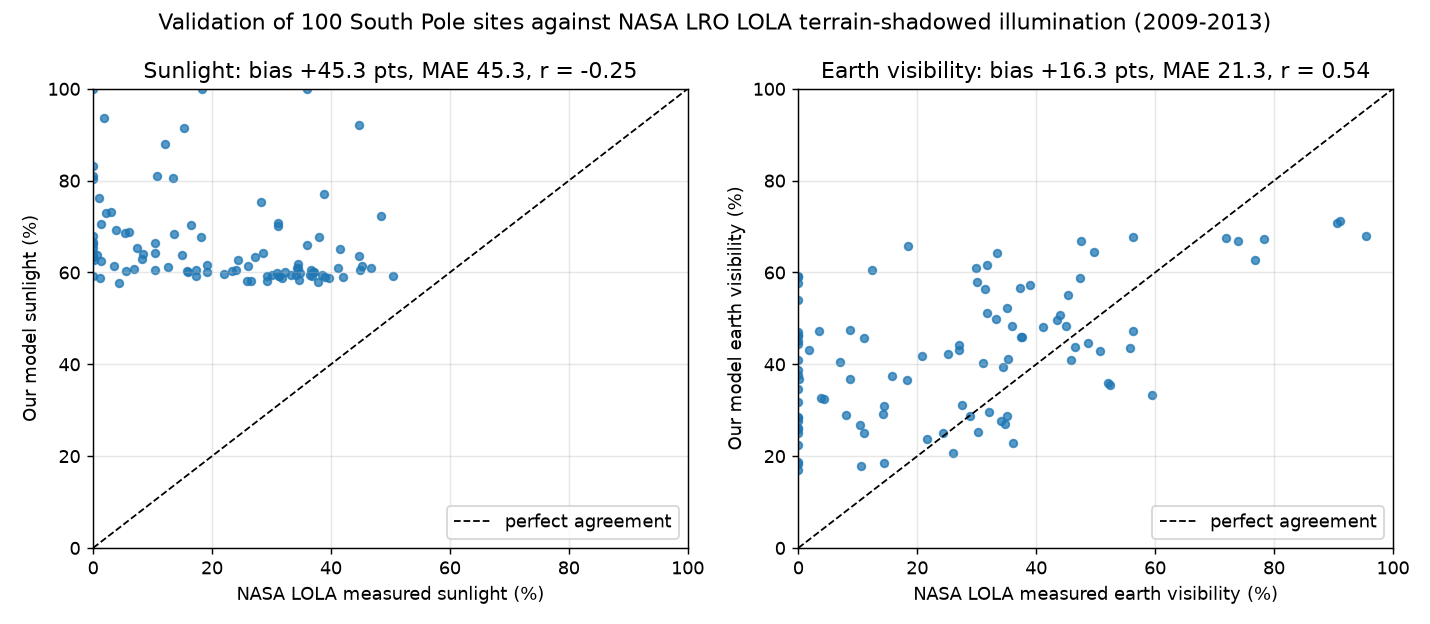

The data file committed next to this chart (first rows):
Site_ID, Lat, Lon, Sun_Visible_Pct, Sun_Avg_El, Sun_Max_El, Earth_Visible_Pct, Earth_Avg_El, Earth_Max_El, Elevation_m, Slope_deg, NASA_Sun_Pct, NASA_Earth_Pct, Sun_Diff, Earth_Diff, Our_Score, NASA_Corrected_Score, Our_Rank, NASA_Corrected_Rank
Auto_SP_01, -86, 9.004, 60.24, 1.27, 5.52, 66.76, 3.16, 10.23, 1724, 11.99, 15.76, 47.47, 44.48, 19.29, 67.61, 53.33, 36, 43
Auto_SP_02, -87.38, 80.36, 66.27, 1.32, 4.17, 45.18, -0.34, 6.54, -2726, 0.242, 0.0, 0.0, 66.27, 45.18, 74.64, 50.5, 13, 48
Auto_SP_03, -85.71, 243.6, 59.33, 1.28, 5.75, 33.38, -2.67, 4.83, 2827, 10.35, 36.81, 59.4, 22.52, -26.02, 60.79, 59.83, 56, 23
Auto_SP_04, -85.28, 31.3, 58.71, 1.29, 6.26, 67.94, 3.24, 10.14, 6006, 13.49, 39.64, 95.51, 19.07, -27.57, 65.62, 65.77, 40, 6
Auto_SP_05, -86.75, 10.73, 62.94, 1.28, 4.78, 61.62, 2.4, 9.48, 285.0, 22.73, 8.293, 31.72, 54.65, 29.9, 44.22, 25.59, 88, 88
Auto_SP_06, -87.66, 181.9, 70.09, 1.32, 3.77, 30.88, -3.1, 4.04, -1260, 3.898, 31.03, 14.47, 39.06, 16.41, 70.41, 57.97, 26, 27
Auto_SP_07, -89.19, 71.58, 100.0, 1.31, 2.36, 44.41, -0.52, 6.54, -1006, 68.46, 0.0, 0.0, 100.0, 44.41, 39.92, 7.65, 92, 100
Auto_SP_08, -85.97, 196.2, 61.42, 1.32, 5.47, 23.66, -4.63, 2.62, -1448, 26.01, 3.444, 21.71, 57.98, 1.946, 28.42, 13.88, 100, 96
Auto_SP_09, -87.65, 212.1, 70.44, 1.31, 3.8, 32.62, -2.75, 4.5, -1308, 19.89, 16.45, 3.749, 53.99, 28.87, 41.32, 23.04, 90, 91
Auto_SP_10, -85.5, 2.34, 58.99, 1.26, 6.02, 70.71, 3.7, 10.82, 841.5, 17.47, 38.94, 90.61, 20.05, -19.9, 58.19, 56.76, 60, 33
Auto_SP_11, -85.51, 251.3, 58.08, 1.27, 5.95, 35.95, -2.2, 5.34, -914.0, 10.14, 29.28, 52.12, 28.8, -16.18, 62.02, 57.8, 52, 29
Auto_SP_12, -87.08, 55.97, 64.26, 1.31, 4.46, 52.19, 0.85, 7.75, 55.0, 4.866, 10.46, 35.03, 53.8, 17.16, 76.7, 60.52, 7, 20
Auto_SP_13, -85.11, 121.2, 59.06, 1.36, 6.45, 29.15, -3.29, 3.48, -3094, 6.303, 42.06, 14.28, 17.0, 14.87, 68.67, 61.91, 34, 16
Auto_SP_14, -88.48, 34.82, 80.99, 1.3, 3.06, 49.97, 0.47, 7.52, -3340, 33.22, 0.0, 33.24, 80.99, 16.73, 38.03, 15.26, 97, 94
Auto_SP_15, -85.4, 217.3, 60.17, 1.3, 6.05, 25.12, -4.42, 2.99, -2117, 12.16, 37.17, 0.0, 23, 25.12, 55.08, 45.05, 68, 56
Auto_SP_16, -85.51, 262.7, 58.15, 1.26, 5.95, 40.53, -1.34, 6.22, -2215, 2.29, 25.91, 7.0, 32.24, 33.53, 73.76, 59.99, 15, 22
Auto_SP_17, -86.34, 350.3, 61.21, 1.26, 5.18, 64.26, 2.82, 10.01, 810.0, 7.984, 12.6, 33.36, 48.61, 30.9, 74.66, 57.34, 12, 32
Auto_SP_18, -86.92, 198.7, 65.09, 1.32, 4.52, 28.31, -3.67, 3.56, -436.0, 16.51, 41.45, 0.0, 23.64, 28.31, 46.41, 35.66, 85, 76
Auto_SP_19, -85.45, 222.7, 60.44, 1.3, 6.01, 26.72, -4.11, 3.33, -2556, 3.382, 36.61, 10.37, 23.83, 16.35, 69.92, 61.22, 29, 18
Auto_SP_20, -85.36, 207.8, 60.1, 1.31, 6.09, 22.76, -4.86, 2.49, -1714, 13.49, 15.99, 36.16, 44.11, -13.4, 51.73, 43.27, 74, 65
Auto_SP_21, -85.8, 16.5, 59.75, 1.28, 5.73, 67.45, 3.23, 10.25, 362.5, 12.53, 22.09, 72, 37.66, -4.555, 66.9, 58.47, 39, 26
Auto_SP_22, -87.61, 104.2, 68.36, 1.33, 3.94, 39.49, -1.36, 5.55, -63.0, 7.328, 13.63, 34.42, 54.73, 5.067, 68.39, 54.1, 35, 41
Auto_SP_23, -88.59, 83.81, 87.99, 1.31, 2.96, 43.72, -0.62, 6.37, -503.0, 5.565, 12.15, 46.56, 75.84, -2.84, 76.55, 58.47, 8, 25
Auto_SP_24, -88.41, 100.1, 80.64, 1.32, 3.14, 41.15, -1.05, 5.93, -771.5, 8.995, 13.36, 35.28, 67.28, 5.872, 67.39, 49.88, 37, 50
Auto_SP_25, -86.01, 131.3, 61.07, 1.35, 5.54, 28.94, -3.39, 3.45, -2124, 6.496, 46.75, 8.054, 14.32, 20.89, 67.3, 60.14, 38, 21
Auto_SP_26, -86.96, 75.42, 63.84, 1.32, 4.59, 47.12, -0.01, 6.84, -838.5, 7.34, 0.6, 0.0, 63.24, 47.12, 70.58, 46.84, 23, 53
Auto_SP_27, -87.42, 337.2, 66.48, 1.27, 4.09, 56.63, 1.6, 8.83, -133.0, 19, 10.44, 37.35, 56.04, 19.28, 50.02, 32.92, 79, 82
Auto_SP_28, -85.97, 219.3, 61.69, 1.3, 5.48, 27.69, -3.87, 3.51, -1944, 11.89, 19.11, 34.13, 42.58, -6.443, 56, 46.69, 67, 54
Auto_SP_29, -87.93, 262.5, 72.24, 1.28, 3.53, 41.85, -1.04, 6.29, 216.0, 18.14, 48.38, 20.72, 23.86, 21.13, 47.75, 38.21, 83, 74
Auto_SP_30, -87.98, 136.6, 72.87, 1.33, 3.58, 34.56, -2.24, 4.76, 189.5, 18.36, 2.19, 0.0, 70.68, 34.56, 45.37, 22, 86, 92
Auto_SP_31, -85.03, 230.4, 59.26, 1.29, 6.43, 27.69, -3.93, 3.57, -1640, 11.25, 31.29, 0.0, 27.97, 27.69, 58.07, 46.37, 62, 55
Auto_SP_32, -86.27, 246.5, 60.86, 1.28, 5.19, 35.46, -2.26, 5.21, -1172, 4.345, 6.926, 52.4, 53.93, -16.94, 71.71, 61.46, 20, 17
Auto_SP_33, -85.41, 279.4, 58.22, 1.25, 6.06, 47.47, -0.03, 7.54, -2485, 14.7, 26.48, 8.664, 31.75, 38.81, 56.73, 42.16, 66, 68
Auto_SP_34, -87.61, 11.56, 67.94, 1.29, 3.92, 56.42, 1.56, 8.65, -2393, 25.83, 0.0, 31.43, 67.94, 24.98, 38.07, 17.05, 96, 93
Auto_SP_35, -87.19, 96.39, 65.37, 1.33, 4.36, 40.87, -1.08, 5.78, -821.5, 19.15, 7.391, 45.86, 57.98, -4.993, 45.1, 31.77, 87, 84
Auto_SP_36, -87.7, 339.4, 68.91, 1.28, 3.8, 55.17, 1.37, 8.58, -1104, 3.018, 6.041, 45.28, 62.87, 9.891, 77.77, 60.63, 5, 19
Auto_SP_37, -85.32, 113.3, 59.4, 1.36, 6.24, 32.34, -2.61, 4.15, -2660, 3.471, 38.53, 4.272, 20.87, 28.07, 72.11, 62.09, 18, 14
Auto_SP_38, -85.95, 142.4, 61.0, 1.35, 5.6, 26.16, -3.97, 2.92, -1728, 7.763, 41.13, 0.0, 19.87, 26.16, 63.92, 54.47, 46, 39
Auto_SP_39, -85.22, 165.2, 59.47, 1.35, 6.21, 18.67, -5.38, 1.64, -2376, 13.83, 30.03, 0.0, 29.44, 18.67, 49.95, 39.47, 80, 70
Auto_SP_40, -87.43, 88.79, 66.69, 1.33, 4.13, 43.03, -0.72, 6.16, -2728, 5.378, 0.0, 27.1, 66.69, 15.93, 73.27, 54.14, 16, 40
Auto_SP_41, -86.25, 94.59, 61.49, 1.34, 5.3, 40.87, -1.07, 5.73, -296.0, 11.53, 25.98, 0.0, 35.51, 40.87, 60.81, 44.96, 55, 57
Auto_SP_42, -86.18, 323.2, 60.44, 1.25, 5.32, 60.58, 2.28, 9.63, -2608, 17.6, 24.09, 12.37, 36.35, 48.21, 54.39, 37.05, 70, 75
Auto_SP_43, -86.84, 78.96, 63.43, 1.33, 4.71, 46.15, -0.17, 6.67, -1204, 23.28, 0.0, 0.0, 63.43, 46.15, 38.5, 14.88, 94, 95
Auto_SP_44, -85.01, 183.4, 59.2, 1.34, 6.43, 17.0, -5.74, 1.43, -5131, 7.532, 0.0, 0.0, 59.2, 17.0, 62.26, 44.78, 51, 59
Auto_SP_45, -88.49, 16.96, 81.12, 1.29, 3.04, 51.08, 0.66, 7.75, -273.0, 19.42, 10.73, 31.64, 70.39, 19.44, 49.53, 28.89, 81, 86
Auto_SP_46, -88.34, 225.9, 83.21, 1.3, 3.11, 36.85, -1.92, 5.33, -2554, 2.176, 0.0, 0.075, 83.21, 36.77, 74.56, 47.74, 14, 52
Auto_SP_47, -85.55, 152, 60.03, 1.35, 5.89, 22.41, -4.68, 2.24, -2328, 9.479, 36.92, 0.0, 23.11, 22.41, 59.5, 49.91, 59, 49
Auto_SP_48, -88.74, 137.4, 92.02, 1.32, 2.82, 37.75, -1.7, 5.35, 735.0, 21.55, 44.78, 0.0, 47.24, 37.75, 43.5, 25.32, 89, 89
Auto_SP_49, -85.01, 190.5, 59.26, 1.33, 6.43, 17.77, -5.66, 1.56, -2216, 7.391, 17.29, 10.46, 41.97, 7.312, 62.75, 51.18, 49, 47
Auto_SP_50, -85.07, 309.9, 57.74, 1.24, 6.41, 60.93, 2.37, 9.87, -3986, 2.693, 4.423, 29.87, 53.32, 31.06, 80.7, 62.2, 3, 13
Auto_SP_051, -86.82, 72.03, 63.29, 1.32, 4.73, 48.44, 0.2, 7.05, 267.5, 2.194, 27.27, 45.01, 36.02, 3.435, 75.73, 66.3, 9, 5
Auto_SP_052, -87.89, 89.44, 70.85, 1.32, 3.67, 42.89, -0.75, 6.17, 22.5, 6.712, 31.13, 50.68, 39.72, -7.794, 70.88, 62.52, 22, 12
Auto_SP_053, -85.64, 90.41, 59.96, 1.34, 5.91, 42.33, -0.8, 5.96, -3136, 15.5, 34.77, 25.21, 25.19, 17.12, 53.87, 44.7, 71, 60
Auto_SP_054, -86.91, 246.4, 63.98, 1.28, 4.55, 36.71, -2.01, 5.4, -2324, 10.02, 8.348, 8.672, 55.63, 28.04, 61.87, 43.33, 53, 64
Auto_SP_055, -86.33, 337.8, 61.07, 1.26, 5.18, 62.8, 2.61, 9.88, 2412, 20.56, 34.34, 76.72, 26.73, -13.92, 49.07, 44.95, 82, 58
Auto_SP_056, -86.5, 151.8, 62.8, 1.34, 4.96, 27.0, -3.84, 3.13, -281.5, 13.86, 24.33, 34.68, 38.47, -7.679, 51.46, 43.38, 76, 63
Auto_SP_057, -86.08, 78.01, 60.93, 1.33, 5.47, 47.26, 0.04, 6.84, -741.5, 15.48, 34.41, 3.487, 26.52, 43.77, 54.98, 40.82, 69, 69
Auto_SP_058, -85.25, 134.6, 59.33, 1.36, 6.3, 25.26, -4.09, 2.72, -3260, 3.5, 31.28, 30.25, 28.05, -4.994, 69.84, 63.84, 30, 9
Auto_SP_059, -86.89, 245.7, 63.91, 1.28, 4.57, 36.5, -2.05, 5.36, -2330, 1.33, 14.98, 18.33, 48.93, 18.17, 71.86, 56.7, 19, 34
Auto_SP_060, -88.05, 237.8, 76.27, 1.29, 3.41, 37.54, -1.81, 5.49, -1482, 26.07, 1.022, 15.73, 75.25, 21.81, 33.51, 11.26, 99, 99
... 40 more rows
